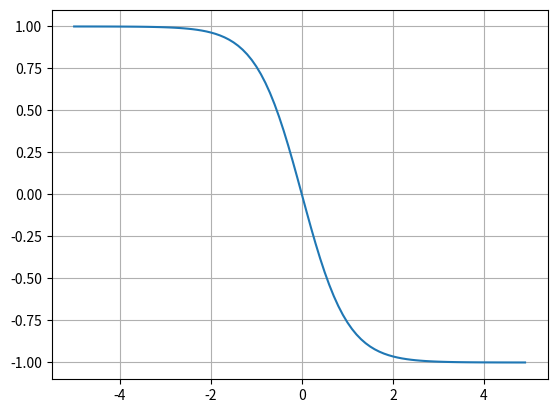

Source code (Python):
import numpy as np
import matplotlib.pyplot as plt

# def tanh(x):
#     return 1/(1+np.exp(-x))


x = np.arange(-5,5,0.1)
y = np.tanh(-x)

print(x.shape,y.shape)

plt.plot(x,y)
plt.grid()
plt.show()

# x = np.arange(-5,5,0.1)
# y = np.tan(-x)

# print(x.shape,y.shape)

# plt.plot(x,y)
# plt.grid()
# plt.show()